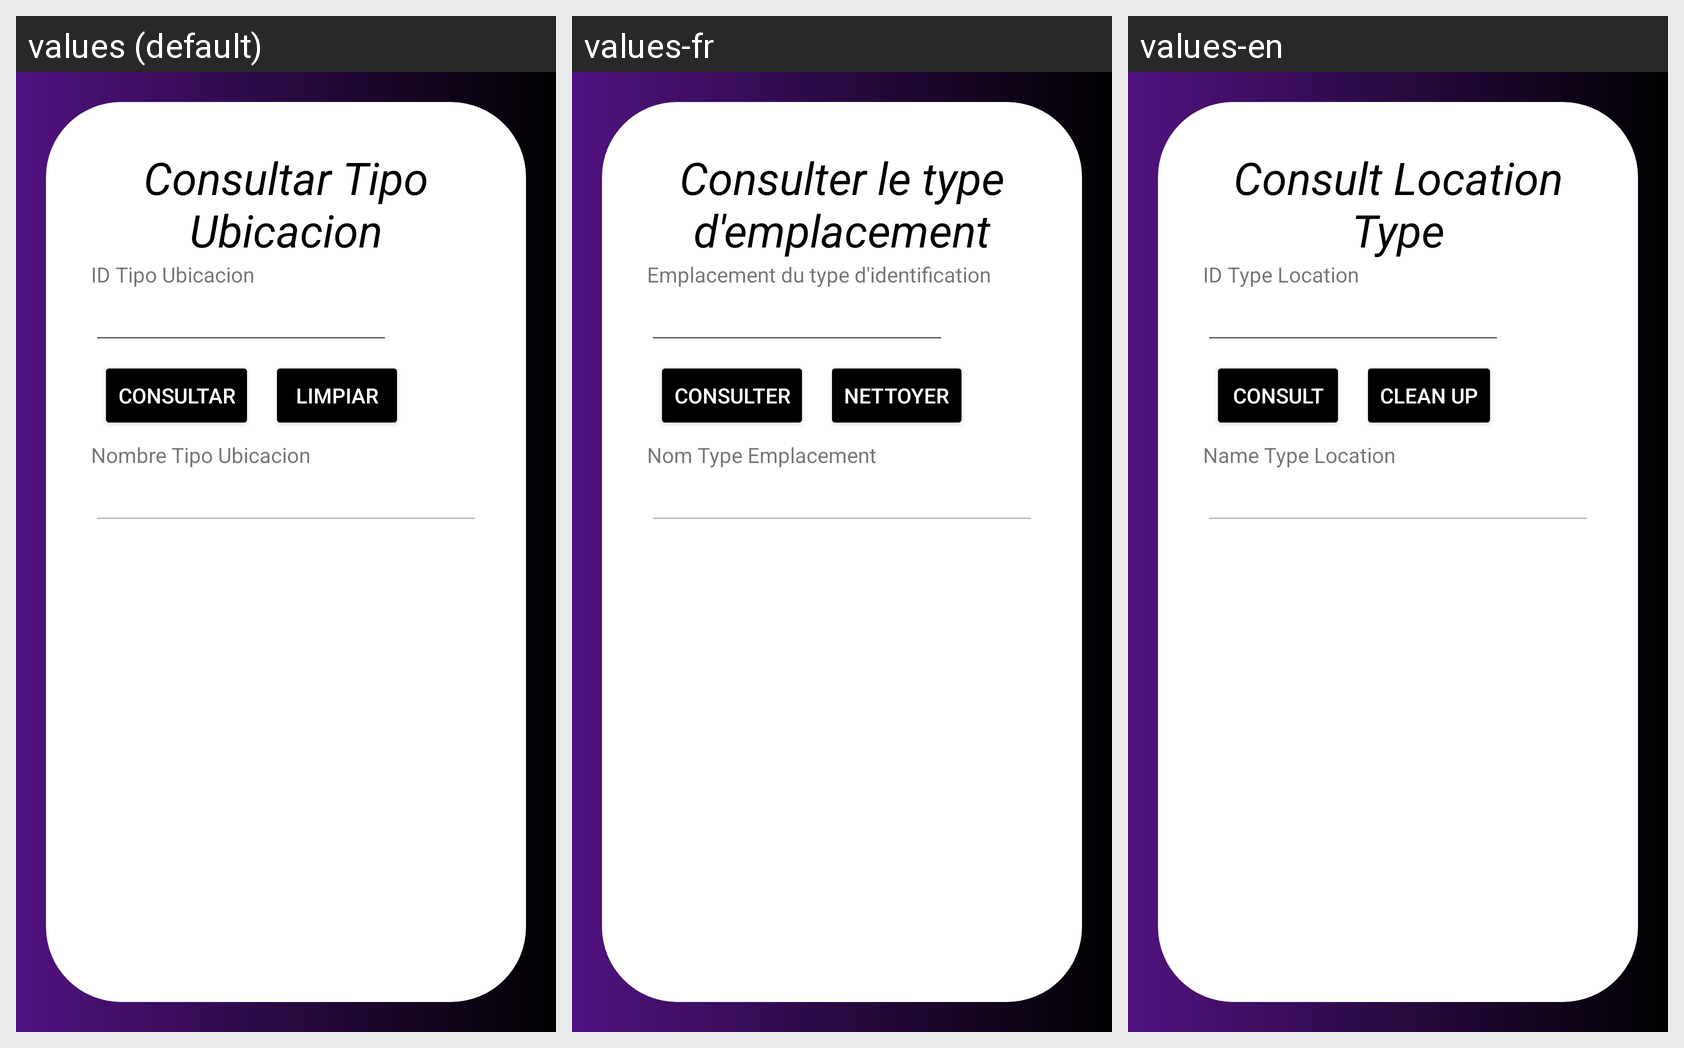

Here is an Android app screen in its default locale and in the app's own translations. Write out the translated-string differences for the strings that appear on this screen.
Android screen res/layout/activity_tipo_ubicacion_consultar.xml rendered under 3 locales, left to right: values (default), values-fr, values-en. Device: Nexus 5 (rendered at 1080×1920; each locale shown at half size, 540×960, under a caption strip naming it); theme Theme.Proyecto_PDM_G10.
Strings drawn on this screen, with the default value and each locale's value (text and hints the layout hard-codes, and strings that could not be matched under every locale, appear in the picture but are not listed):

consultarTipoUbi
  values: Consultar Tipo Ubicacion
  values-fr: Consulter le type d'emplacement
  values-en: Consult Location Type

idTipoUbicacion
  values: ID Tipo Ubicacion
  values-fr: Emplacement du type d'identification
  values-en: ID Type Location

consultar
  values: Consultar
  values-fr: Consulter
  values-en: Consult

limpiar
  values: Limpiar
  values-fr: Nettoyer
  values-en: Clean up

nombreTipoUbicacion
  values: Nombre Tipo Ubicacion
  values-fr: Nom Type Emplacement
  values-en: Name Type Location
